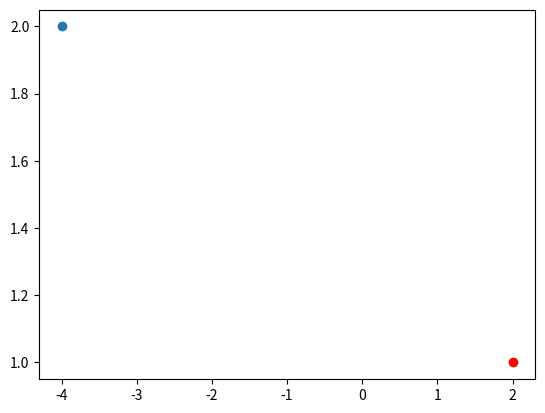

The matplotlib source for this figure:
import matplotlib.pyplot as plt

x = 2+4j
z = 1j
plt.scatter(x.real, z.imag, color="red")
c = x*z
plt.scatter(c.real, c.imag)
plt.show()
